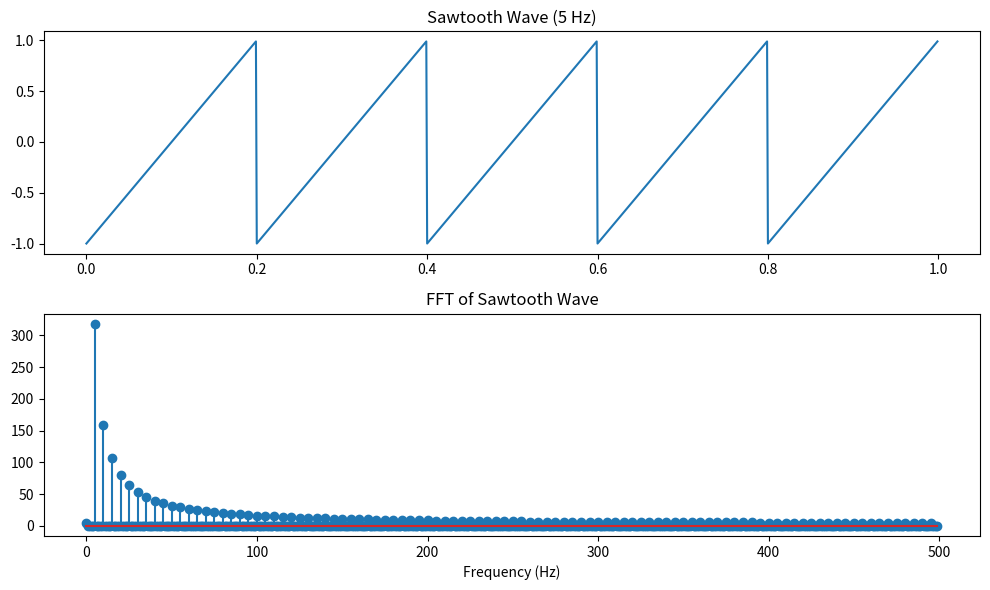

Here is the Python script that generated this plot:
import numpy as np
import matplotlib.pyplot as plt
from scipy.fft import fft, fftfreq
from scipy.signal import sawtooth

fs = 1000
T = 1             
t = np.linspace(0, T, fs, endpoint=False)

sawtooth_wave = sawtooth(2 * np.pi * 5 * t)
spectrum_saw = fft(sawtooth_wave)
freqs = fftfreq(len(t), 1/fs)

plt.figure(figsize=(10, 6))

plt.subplot(2,1,1)
plt.plot(t, sawtooth_wave)
plt.title("Sawtooth Wave (5 Hz)")

plt.subplot(2,1,2)
plt.stem(freqs[:fs//2], np.abs(spectrum_saw)[:fs//2])
plt.title("FFT of Sawtooth Wave")
plt.xlabel("Frequency (Hz)")
plt.tight_layout()
plt.show()